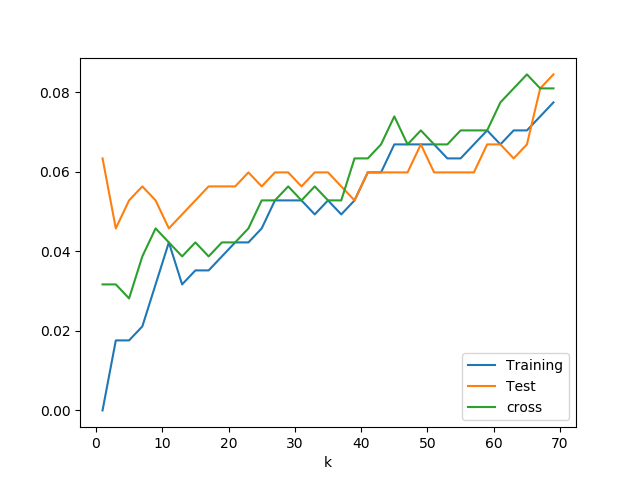

The table this chart was drawn from, first rows:
1.000000000000000000e+00, 0.000000000000000000e+00, 6.338028169014084390e-02, 3.169014084507042195e-02
3.000000000000000000e+00, 1.760563380281690224e-02, 4.577464788732394513e-02, 3.169014084507042195e-02
5.000000000000000000e+00, 1.760563380281690224e-02, 5.281690140845070325e-02, 2.816901408450704289e-02
7.000000000000000000e+00, 2.112676056338028130e-02, 5.633802816901408578e-02, 3.873239436619718007e-02
9.000000000000000000e+00, 3.169014084507042195e-02, 5.281690140845070325e-02, 4.577464788732394513e-02
1.100000000000000000e+01, 4.225352112676056260e-02, 4.577464788732394513e-02, 4.225352112676056260e-02
1.300000000000000000e+01, 3.169014084507042195e-02, 4.929577464788732072e-02, 3.873239436619718007e-02
1.500000000000000000e+01, 3.521126760563380448e-02, 5.281690140845070325e-02, 4.225352112676056260e-02
1.700000000000000000e+01, 3.521126760563380448e-02, 5.633802816901408578e-02, 3.873239436619718007e-02
1.900000000000000000e+01, 3.873239436619718007e-02, 5.633802816901408578e-02, 4.225352112676056260e-02
2.100000000000000000e+01, 4.225352112676056260e-02, 5.633802816901408578e-02, 4.225352112676056260e-02
2.300000000000000000e+01, 4.225352112676056260e-02, 5.985915492957746137e-02, 4.577464788732394513e-02
2.500000000000000000e+01, 4.577464788732394513e-02, 5.633802816901408578e-02, 5.281690140845070325e-02
2.700000000000000000e+01, 5.281690140845070325e-02, 5.985915492957746137e-02, 5.281690140845070325e-02
2.900000000000000000e+01, 5.281690140845070325e-02, 5.985915492957746137e-02, 5.633802816901408578e-02
3.100000000000000000e+01, 5.281690140845070325e-02, 5.633802816901408578e-02, 5.281690140845070325e-02
3.300000000000000000e+01, 4.929577464788732072e-02, 5.985915492957746137e-02, 5.633802816901408578e-02
3.500000000000000000e+01, 5.281690140845070325e-02, 5.985915492957746137e-02, 5.281690140845070325e-02
3.700000000000000000e+01, 4.929577464788732072e-02, 5.633802816901408578e-02, 5.281690140845070325e-02
3.900000000000000000e+01, 5.281690140845070325e-02, 5.281690140845070325e-02, 6.338028169014084390e-02
4.100000000000000000e+01, 5.985915492957746137e-02, 5.985915492957746137e-02, 6.338028169014084390e-02
4.300000000000000000e+01, 5.985915492957746137e-02, 5.985915492957746137e-02, 6.690140845070421949e-02
4.500000000000000000e+01, 6.690140845070421949e-02, 5.985915492957746137e-02, 7.394366197183098455e-02
4.700000000000000000e+01, 6.690140845070421949e-02, 5.985915492957746137e-02, 6.690140845070421949e-02
4.900000000000000000e+01, 6.690140845070421949e-02, 6.690140845070421949e-02, 7.042253521126760896e-02
5.100000000000000000e+01, 6.690140845070421949e-02, 5.985915492957746137e-02, 6.690140845070421949e-02
5.300000000000000000e+01, 6.338028169014084390e-02, 5.985915492957746137e-02, 6.690140845070421949e-02
5.500000000000000000e+01, 6.338028169014084390e-02, 5.985915492957746137e-02, 7.042253521126760896e-02
5.700000000000000000e+01, 6.690140845070421949e-02, 5.985915492957746137e-02, 7.042253521126760896e-02
5.900000000000000000e+01, 7.042253521126760896e-02, 6.690140845070421949e-02, 7.042253521126760896e-02
6.100000000000000000e+01, 6.690140845070421949e-02, 6.690140845070421949e-02, 7.746478873239436014e-02
6.300000000000000000e+01, 7.042253521126760896e-02, 6.338028169014084390e-02, 8.098591549295774961e-02
6.500000000000000000e+01, 7.042253521126760896e-02, 6.690140845070421949e-02, 8.450704225352112520e-02
6.700000000000000000e+01, 7.394366197183098455e-02, 8.098591549295774961e-02, 8.098591549295774961e-02
6.900000000000000000e+01, 7.746478873239436014e-02, 8.450704225352112520e-02, 8.098591549295774961e-02
